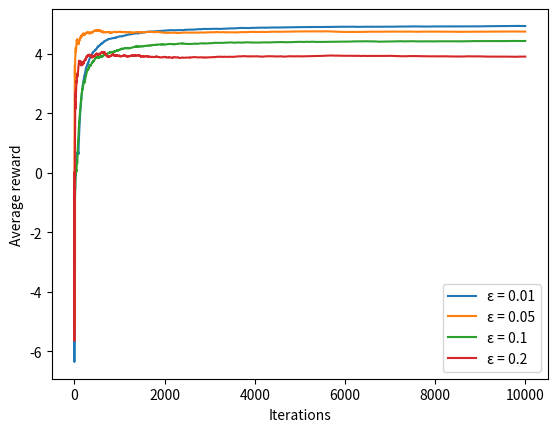

This figure's Python source:
import numpy as np
from random import random, randint
from time import sleep
from matplotlib import pyplot as plt

class NormalDistBandit:
    # 构造一个n臂的bandit，每个臂的奖励服从正态分布，均值和标准差由means和stds指定
    def __init__(self, means, stds):
        assert len(means) == len(stds), "Means and stds must be the same length."
        self.n = len(means)
        self.means = np.array(means)
        self.stds = np.array(stds)
        assert all(self.stds >= 0), "Stds must be positive."
    
    def pull(self, k):
        assert 0 <= k < self.n, f"Invalid arm {k}."
        # 拉动第k个臂，返回奖励
        return np.random.normal(loc=self.means[k], scale=self.stds[k])

def epsilon_greedy(values, epsilon):
    # 返回的是当前当前选择的臂的索引
    assert len(values) > 1, "There should be 2 or more values."
    # 标准情况下，epsilon-greedy策略选择最优臂的概率为1-epsilon + epsilon/len(values)
    # 选择非最优臂的概率为epsilon/len(values)
    # 为了使得选择最优臂的概率为1-epsilon，选择非最优臂的概率为epsilon/(len(values)-1)，我们需要对epsilon进行调整
    # epsilon' = epsilon * len(values) / (len(values) - 1)
    # 则有p(best) = 1 - epsilon' + epsilon' / len(values) = 1 - epsilon
    # p(non-best) = epsilon' / len(values) = epsilon / (len(values) - 1)
    eps = epsilon * len(values) / (len(values) - 1)
    if random() <= eps: # 随机选择一个臂
        return randint(0, len(values)-1) # [0, len(values)-1]
    return int(np.argmax(values))
   
        
if __name__ == "__main__":
    n = 5
    bandit = NormalDistBandit(means = np.array(range(-n, n+1)), stds = np.ones(11))
    
    # Task：把下面这几种epsilon的曲线画到一张图中，分析你所观察到的结果。
    epsilons = [0.01, 0.05, 0.1, 0.2]
    
    iter = 10000
    x = np.array(range(iter))
    
    plt.figure()
    for eps in epsilons:
        # 初始化每次实验的平均奖励曲线
        y = np.zeros(iter, dtype=np.float64)
        values = np.zeros(n*2+1, dtype=np.float64)
        counts = np.zeros(n*2+1, dtype=np.int64)
        for i in range(1, iter):
            # 选择一个臂
            action = epsilon_greedy(values, eps)
            # 拉动臂，获得奖励，记录拉动次数
            counts[action] += 1
            value = bandit.pull(action)
            # 增量更新特定bandit的平均值
            values[action] = (values[action] * (counts[action] - 1) + value) / counts[action]
            # 增量更新平均奖励曲线
            y[i] = (y[i-1] * (i-1) + value) / i
        plt.plot(x, y, label=f'ε = {eps}')
    plt.xlabel('Iterations')
    plt.ylabel('Average reward')
    plt.legend()
    plt.savefig('bandit.png', dpi=150)
